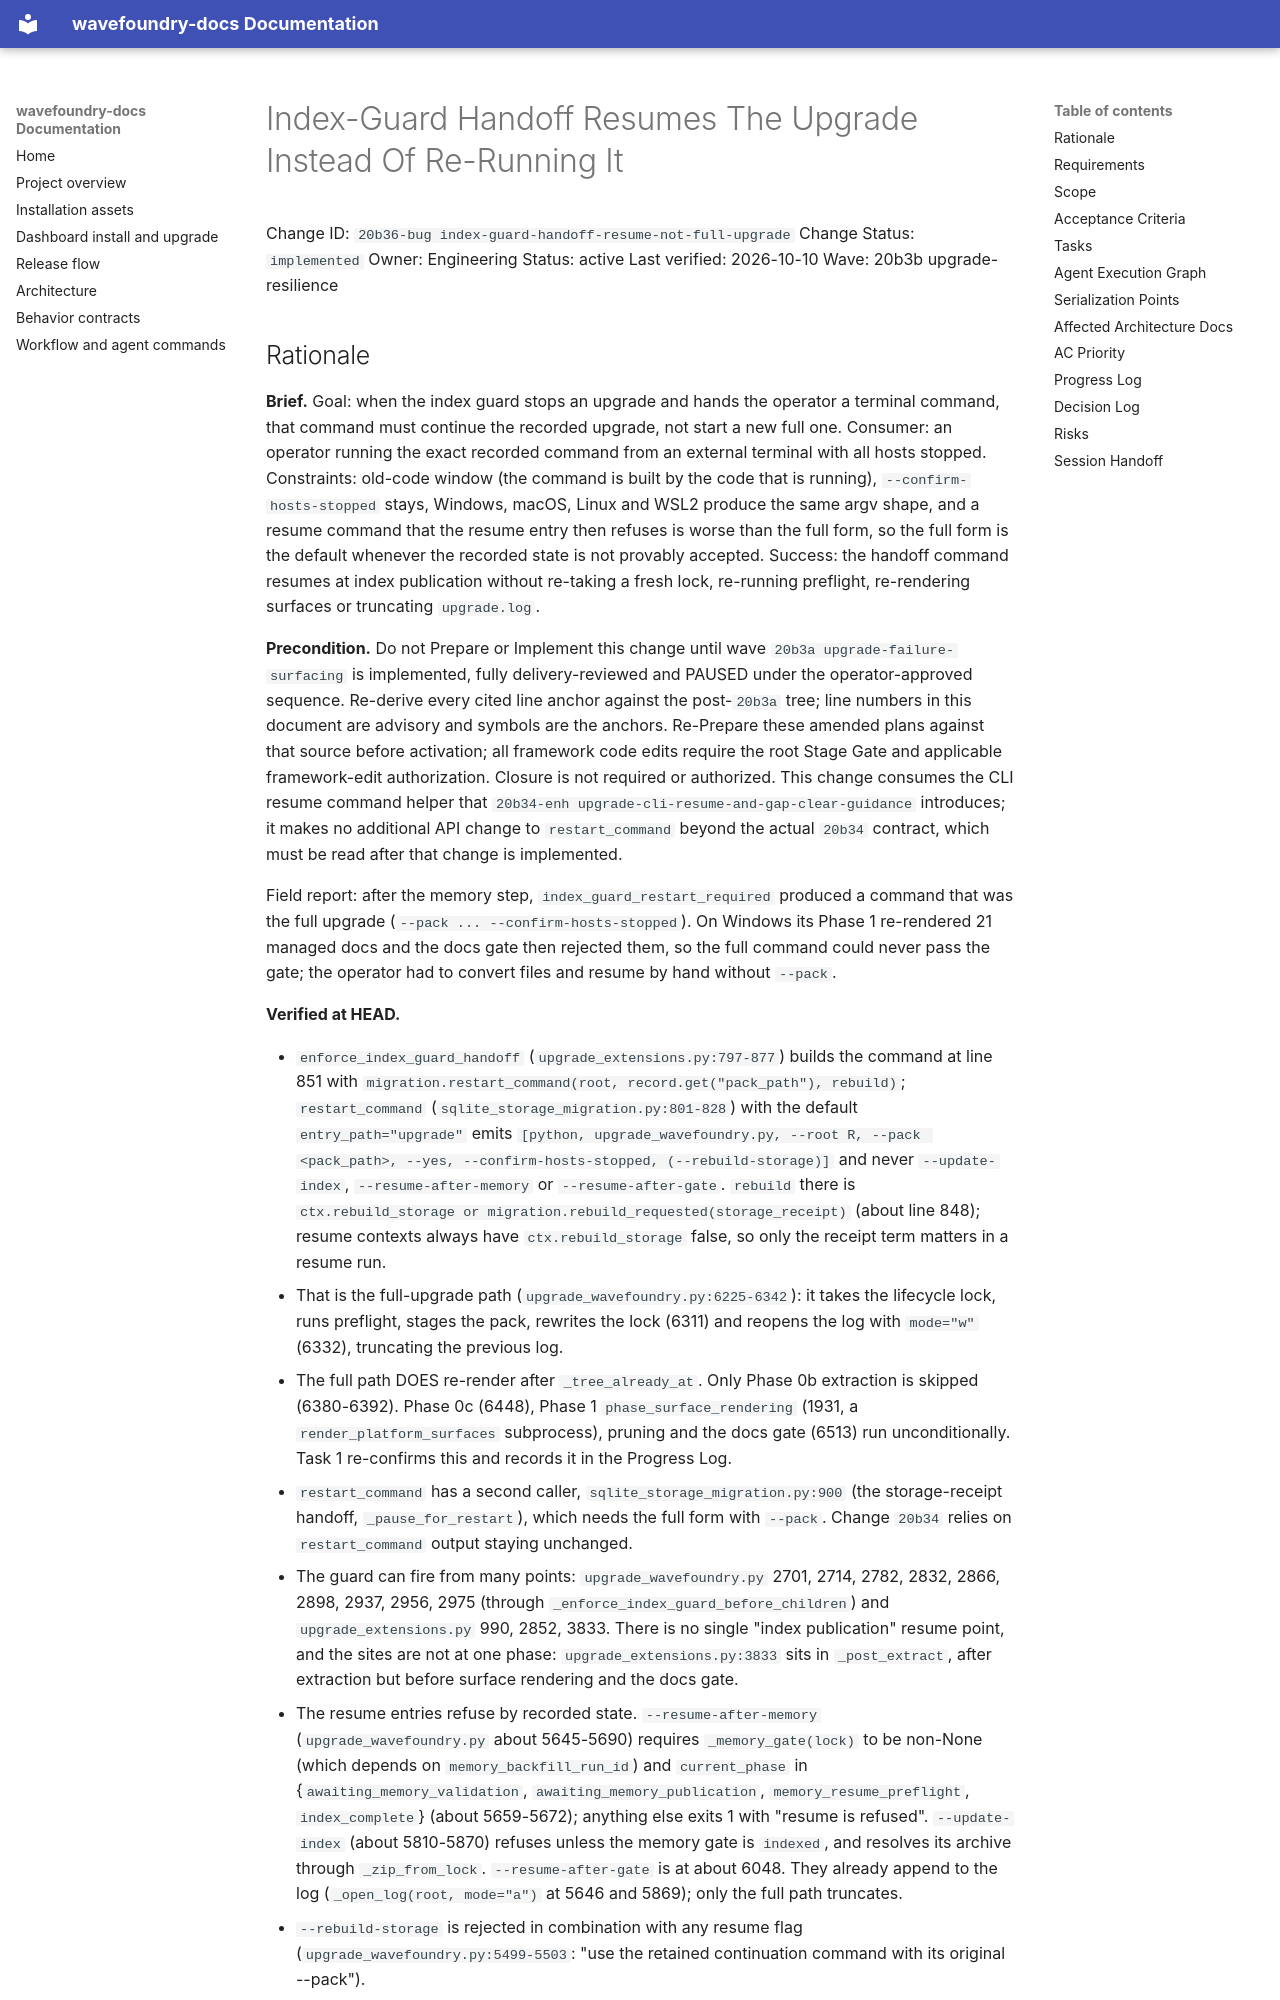

repository: coryhacking/wavefoundry · page: waves/20b3b upgrade-resilience/20b36-bug index-guard-handoff-resume-not-full-upgrade/index.html · generator: mkdocs

# Index-Guard Handoff Resumes The Upgrade Instead Of Re-Running It

Change ID: `20b36-bug index-guard-handoff-resume-not-full-upgrade`
Change Status: `implemented`
Owner: Engineering
Status: active
Last verified: 2026-10-10
Wave: 20b3b upgrade-resilience
